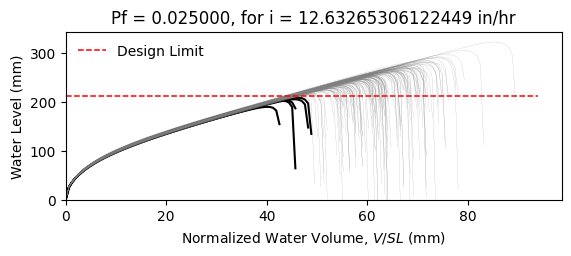

Values plotted in this chart, from the file beside it:
W10X17, L = 360.0 in, slope = 0.020833333333333332 in/in, dead load = 6.944444444444444e-05 kip/in…
zwlim AISC Appendix 2, zwlim DAMP, zwlim Proposed for ASCE 7, zwlim Neglect Ponding, dhnom Denver, dhnom New York, dhnom New Orleans, dh Denver, dh New York, dh New Orleans, dmax
7.884, 6.782, 7.033, 9.579, 1.186, 1.186, 1.186, 2.744, 2.744, 2.744, 10.29, Safe, 
7.884, 6.782, 7.033, 9.579, 1.186, 1.186, 1.186, 2.744, 2.744, 2.744, 9.256, Safe, 
7.884, 6.782, 7.033, 9.579, 1.186, 1.186, 1.186, 2.744, 2.744, 2.744, 9.113, Safe, 
7.884, 6.782, 7.033, 9.579, 1.186, 1.186, 1.186, 2.744, 2.744, 2.744, 10.55, Safe, 
7.884, 6.782, 7.033, 9.579, 1.186, 1.186, 1.186, 2.744, 2.744, 2.744, 8.607, Safe, 
7.884, 6.782, 7.033, 9.579, 1.186, 1.186, 1.186, 2.744, 2.744, 2.744, 12.69, Safe, 
7.884, 6.782, 7.033, 9.579, 1.186, 1.186, 1.186, 2.744, 2.744, 2.744, 9.73, Safe, 
7.884, 6.782, 7.033, 9.579, 1.186, 1.186, 1.186, 2.744, 2.744, 2.744, 8.911, Safe, 
7.884, 6.782, 7.033, 9.579, 1.186, 1.186, 1.186, 2.744, 2.744, 2.744, 10.2, Safe, 
7.884, 6.782, 7.033, 9.579, 1.186, 1.186, 1.186, 2.744, 2.744, 2.744, 9.581, Safe, 
7.884, 6.782, 7.033, 9.579, 1.186, 1.186, 1.186, 2.744, 2.744, 2.744, 8.37, Safe, 
7.884, 6.782, 7.033, 9.579, 1.186, 1.186, 1.186, 2.744, 2.744, 2.744, 8.2, Fail, 
7.884, 6.782, 7.033, 9.579, 1.186, 1.186, 1.186, 2.744, 2.744, 2.744, 10.47, Safe, 
7.884, 6.782, 7.033, 9.579, 1.186, 1.186, 1.186, 2.744, 2.744, 2.744, 9.118, Safe, 
7.884, 6.782, 7.033, 9.579, 1.186, 1.186, 1.186, 2.744, 2.744, 2.744, 10.35, Safe, 
7.884, 6.782, 7.033, 9.579, 1.186, 1.186, 1.186, 2.744, 2.744, 2.744, 9.57, Safe, 
7.884, 6.782, 7.033, 9.579, 1.186, 1.186, 1.186, 2.744, 2.744, 2.744, 9.861, Safe, 
7.884, 6.782, 7.033, 9.579, 1.186, 1.186, 1.186, 2.744, 2.744, 2.744, 10.82, Safe, 
7.884, 6.782, 7.033, 9.579, 1.186, 1.186, 1.186, 2.744, 2.744, 2.744, 8.975, Safe, 
7.884, 6.782, 7.033, 9.579, 1.186, 1.186, 1.186, 2.744, 2.744, 2.744, 9.494, Safe, 
7.884, 6.782, 7.033, 9.579, 1.186, 1.186, 1.186, 2.744, 2.744, 2.744, 8.812, Safe, 
7.884, 6.782, 7.033, 9.579, 1.186, 1.186, 1.186, 2.744, 2.744, 2.744, 10.37, Safe, 
7.884, 6.782, 7.033, 9.579, 1.186, 1.186, 1.186, 2.744, 2.744, 2.744, 10.37, Safe, 
7.884, 6.782, 7.033, 9.579, 1.186, 1.186, 1.186, 2.744, 2.744, 2.744, 9.69, Safe, 
7.884, 6.782, 7.033, 9.579, 1.186, 1.186, 1.186, 2.744, 2.744, 2.744, 9.443, Safe, 
7.884, 6.782, 7.033, 9.579, 1.186, 1.186, 1.186, 2.744, 2.744, 2.744, 8.383, Safe, 
7.884, 6.782, 7.033, 9.579, 1.186, 1.186, 1.186, 2.744, 2.744, 2.744, 10.24, Safe, 
7.884, 6.782, 7.033, 9.579, 1.186, 1.186, 1.186, 2.744, 2.744, 2.744, 9.756, Safe, 
7.884, 6.782, 7.033, 9.579, 1.186, 1.186, 1.186, 2.744, 2.744, 2.744, 9.018, Safe, 
7.884, 6.782, 7.033, 9.579, 1.186, 1.186, 1.186, 2.744, 2.744, 2.744, 10.91, Safe, 
7.884, 6.782, 7.033, 9.579, 1.186, 1.186, 1.186, 2.744, 2.744, 2.744, 10.12, Safe, 
7.884, 6.782, 7.033, 9.579, 1.186, 1.186, 1.186, 2.744, 2.744, 2.744, 10.06, Safe, 
7.884, 6.782, 7.033, 9.579, 1.186, 1.186, 1.186, 2.744, 2.744, 2.744, 9.222, Safe, 
7.884, 6.782, 7.033, 9.579, 1.186, 1.186, 1.186, 2.744, 2.744, 2.744, 10.81, Safe, 
7.884, 6.782, 7.033, 9.579, 1.186, 1.186, 1.186, 2.744, 2.744, 2.744, 10.29, Safe, 
7.884, 6.782, 7.033, 9.579, 1.186, 1.186, 1.186, 2.744, 2.744, 2.744, 8.963, Safe, 
7.884, 6.782, 7.033, 9.579, 1.186, 1.186, 1.186, 2.744, 2.744, 2.744, 9.872, Safe, 
7.884, 6.782, 7.033, 9.579, 1.186, 1.186, 1.186, 2.744, 2.744, 2.744, 10.23, Safe, 
7.884, 6.782, 7.033, 9.579, 1.186, 1.186, 1.186, 2.744, 2.744, 2.744, 10.66, Safe, 
7.884, 6.782, 7.033, 9.579, 1.186, 1.186, 1.186, 2.744, 2.744, 2.744, 8.47, Safe, 
7.884, 6.782, 7.033, 9.579, 1.186, 1.186, 1.186, 2.744, 2.744, 2.744, 11.03, Safe, 
7.884, 6.782, 7.033, 9.579, 1.186, 1.186, 1.186, 2.744, 2.744, 2.744, 9.345, Safe, 
7.884, 6.782, 7.033, 9.579, 1.186, 1.186, 1.186, 2.744, 2.744, 2.744, 9.542, Safe, 
7.884, 6.782, 7.033, 9.579, 1.186, 1.186, 1.186, 2.744, 2.744, 2.744, 9.606, Safe, 
7.884, 6.782, 7.033, 9.579, 1.186, 1.186, 1.186, 2.744, 2.744, 2.744, 10.59, Safe, 
7.884, 6.782, 7.033, 9.579, 1.186, 1.186, 1.186, 2.744, 2.744, 2.744, 8.579, Safe, 
7.884, 6.782, 7.033, 9.579, 1.186, 1.186, 1.186, 2.744, 2.744, 2.744, 9.835, Safe, 
7.884, 6.782, 7.033, 9.579, 1.186, 1.186, 1.186, 2.744, 2.744, 2.744, 9.05, Safe, 
7.884, 6.782, 7.033, 9.579, 1.186, 1.186, 1.186, 2.744, 2.744, 2.744, 9.805, Safe, 
7.884, 6.782, 7.033, 9.579, 1.186, 1.186, 1.186, 2.744, 2.744, 2.744, 8.973, Safe, 
7.884, 6.782, 7.033, 9.579, 1.186, 1.186, 1.186, 2.744, 2.744, 2.744, 10.32, Safe, 
7.884, 6.782, 7.033, 9.579, 1.186, 1.186, 1.186, 2.744, 2.744, 2.744, 7.999, Fail, 
7.884, 6.782, 7.033, 9.579, 1.186, 1.186, 1.186, 2.744, 2.744, 2.744, 9.887, Safe, 
7.884, 6.782, 7.033, 9.579, 1.186, 1.186, 1.186, 2.744, 2.744, 2.744, 9.211, Safe, 
7.884, 6.782, 7.033, 9.579, 1.186, 1.186, 1.186, 2.744, 2.744, 2.744, 11.07, Safe, 
7.884, 6.782, 7.033, 9.579, 1.186, 1.186, 1.186, 2.744, 2.744, 2.744, 8.936, Safe, 
7.884, 6.782, 7.033, 9.579, 1.186, 1.186, 1.186, 2.744, 2.744, 2.744, 9.572, Safe, 
7.884, 6.782, 7.033, 9.579, 1.186, 1.186, 1.186, 2.744, 2.744, 2.744, 9.025, Safe, 
7.884, 6.782, 7.033, 9.579, 1.186, 1.186, 1.186, 2.744, 2.744, 2.744, 8.512, Safe, 
... 142 more rows
